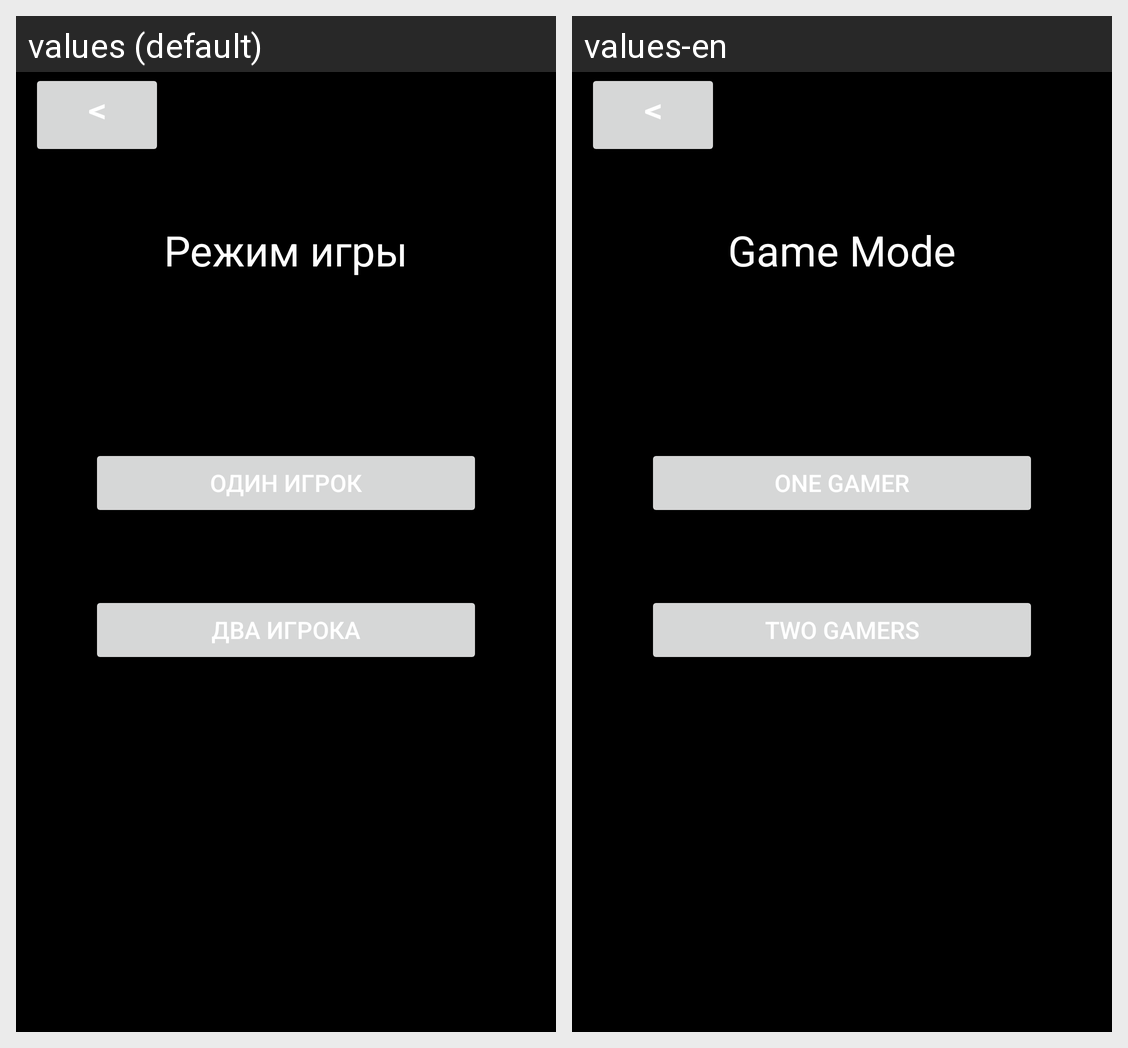

The same Android screen rendered under two of its app's locales, left to right. List the strings drawn on it with the default value and each locale's translation.
Android screen res/layout/activity_choise_game_mode.xml rendered under 2 locales, left to right: values (default), values-en. Device: Nexus 5 (rendered at 1080×1920; each locale shown at half size, 540×960, under a caption strip naming it); theme Theme.TicTaiToe.
Strings drawn on this screen, with the default value and each locale's value (text and hints the layout hard-codes, and strings that could not be matched under every locale, appear in the picture but are not listed):

back
  values: ˂
  values-en: ˂

game_mode
  values: Режим игры
  values-en: Game Mode

game_mode_one_gamer
  values: Один игрок
  values-en: One Gamer

game_mode_two_gamer
  values: Два игрока
  values-en: Two Gamers
